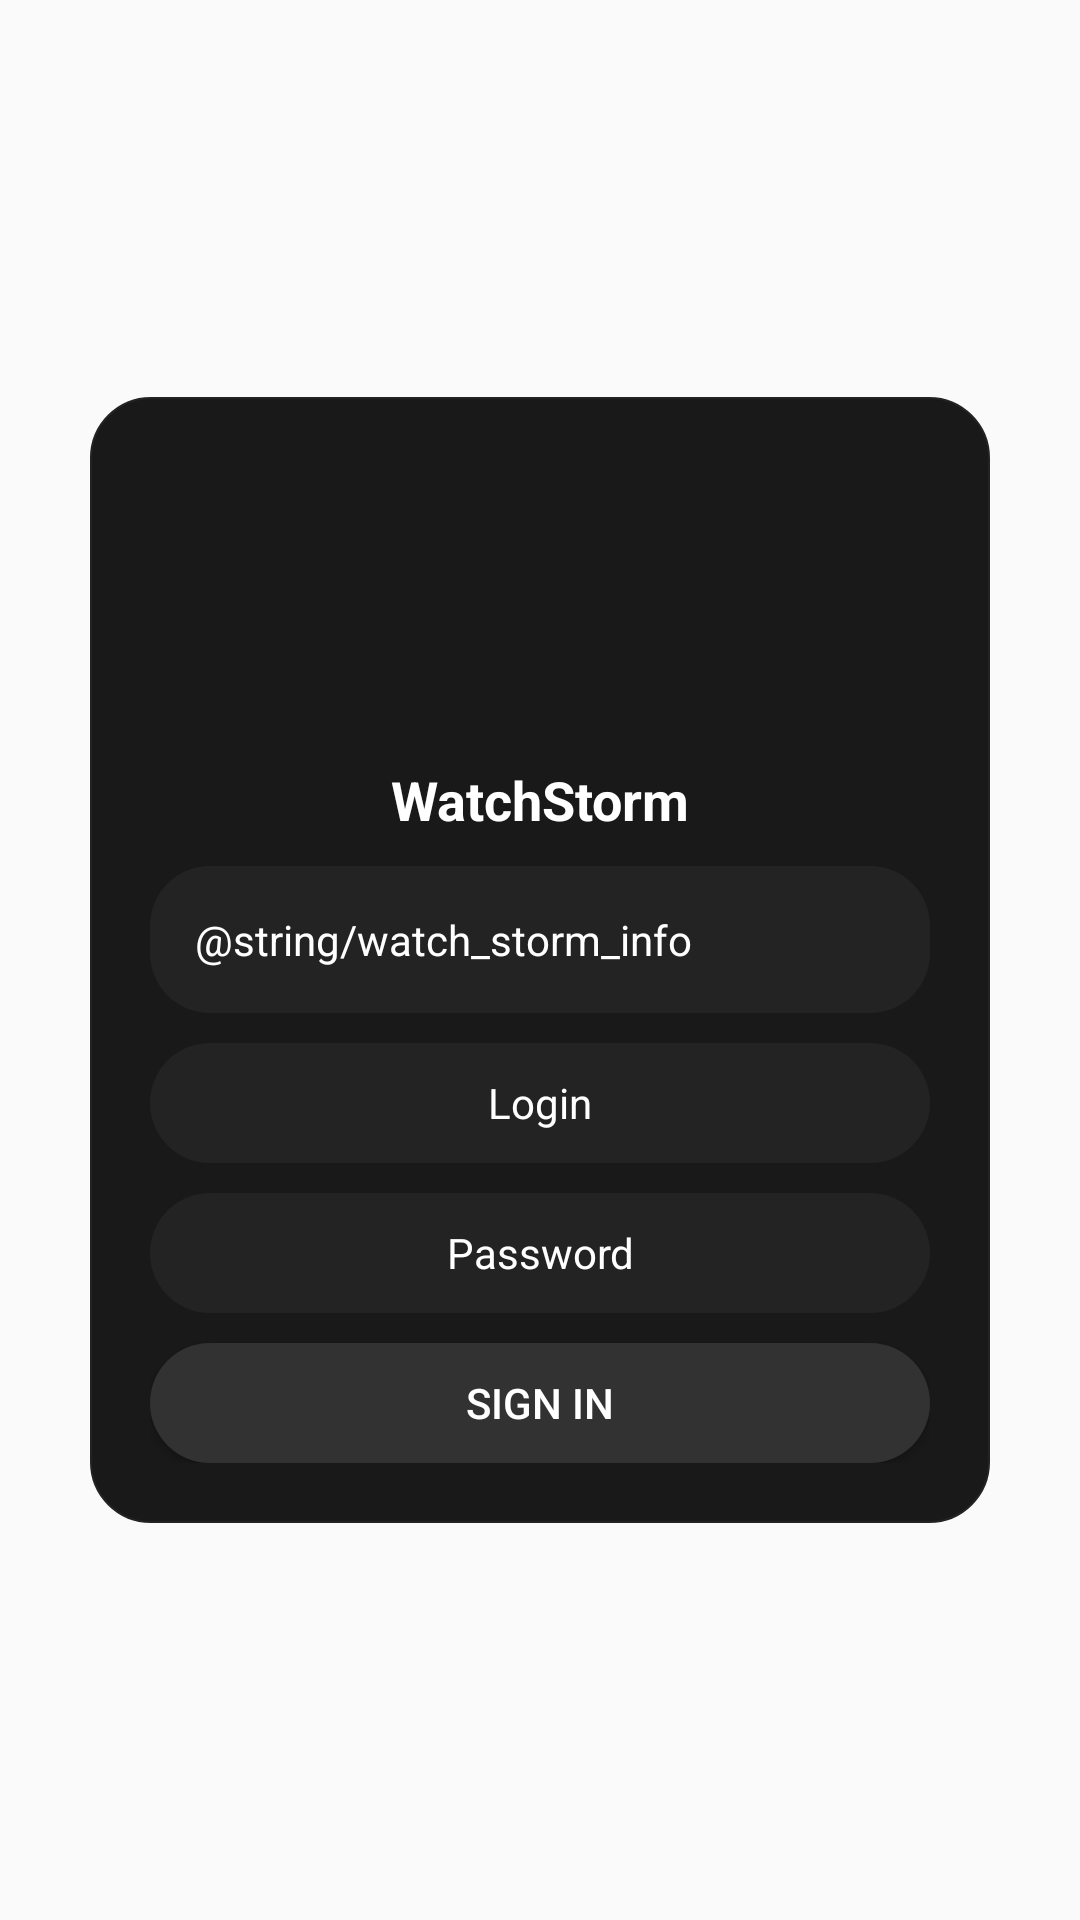

Write the Android layout XML for this screen, with the resource values it uses.
<!-- AndroidManifest.xml: application theme AppTheme -->
<!-- res/layout/dialog_authorization.xml -->
<?xml version="1.0" encoding="utf-8"?>
<androidx.constraintlayout.widget.ConstraintLayout xmlns:android="http://schemas.android.com/apk/res/android"
    android:layout_width="match_parent"
    android:layout_height="match_parent"
    xmlns:app="http://schemas.android.com/apk/res-auto">

    <androidx.constraintlayout.widget.ConstraintLayout
        android:layout_width="300dp"
        android:layout_height="wrap_content"
        app:layout_constraintTop_toTopOf="parent"
        app:layout_constraintBottom_toBottomOf="parent"
        app:layout_constraintStart_toStartOf="parent"
        app:layout_constraintEnd_toEndOf="parent"
        android:background="@drawable/rounded_background"
        android:padding="20dp"
        android:animateLayoutChanges="true" >

        <ImageView
            android:id="@+id/ivLogo"
            android:layout_width="100dp"
            android:layout_height="100dp"
            android:background="@drawable/watchstorm_icon2"
            app:layout_constraintTop_toTopOf="parent"
            app:layout_constraintStart_toStartOf="parent"
            app:layout_constraintEnd_toEndOf="parent" />

        <TextView
            android:id="@+id/textWatchStorm"
            android:layout_width="wrap_content"
            android:layout_height="wrap_content"
            android:text="@string/watch_storm"
            android:textColor="@color/white"
            android:textSize="18sp"
            android:textStyle="bold"
            app:layout_constraintStart_toStartOf="parent"
            app:layout_constraintEnd_toEndOf="parent"
            app:layout_constraintTop_toBottomOf="@id/ivLogo"
            android:layout_marginTop="2dp" />

        <TextView
            android:id="@+id/textWatchStormInfo"
            android:layout_width="match_parent"
            android:layout_height="wrap_content"
            app:layout_constraintTop_toBottomOf="@id/textWatchStorm"
            android:text="@string/watch_storm_info"
            android:textColor="@color/white"
            android:layout_marginTop="10dp"
            android:background="@drawable/rounded_background_light"
            android:padding="15dp"
            android:textAlignment="textStart"/>

        <androidx.constraintlayout.widget.ConstraintLayout
            android:layout_width="match_parent"
            android:layout_height="match_parent"
            app:layout_constraintTop_toBottomOf="@id/textWatchStormInfo"
            app:layout_constraintStart_toStartOf="parent"
            app:layout_constraintEnd_toEndOf="parent"
            android:layout_marginTop="10dp">

            <EditText
                style="@style/EditTextHint"
                android:id="@+id/dialogEditLogin"
                android:layout_width="match_parent"
                android:layout_height="40dp"
                app:layout_constraintTop_toTopOf="parent"
                android:background="@drawable/rounded_item"
                android:hint="@string/login"
                android:textAlignment="center"
                android:textColor="@color/white"
                android:inputType="text" />

            <EditText
                style="@style/EditTextHint"
                android:id="@+id/dialogEditPassword"
                android:layout_width="match_parent"
                android:layout_height="40dp"
                app:layout_constraintTop_toBottomOf="@id/dialogEditLogin"
                android:background="@drawable/rounded_item"
                android:hint="@string/password"
                android:textAlignment="center"
                android:textColor="@color/white"
                android:inputType="textPassword"
                android:layout_marginTop="10dp" />

            <Button
                android:id="@+id/dialogButtonSignIn"
                android:layout_width="match_parent"
                android:layout_height="40dp"
                app:layout_constraintTop_toBottomOf="@id/dialogEditPassword"
                app:layout_constraintStart_toStartOf="parent"
                android:text="@string/sign_in"
                android:textColor="@color/white"
                android:background="@drawable/rounded_button_black"
                android:layout_marginTop="10dp" />

            <Button
                android:id="@+id/dialogButtonSignUp"
                android:layout_width="match_parent"
                android:layout_height="40dp"
                app:layout_constraintTop_toBottomOf="@id/dialogButtonSignIn"
                android:text="@string/sign_up"
                android:textColor="@color/white"
                android:background="@drawable/rounded_button_black"
                android:layout_marginTop="10dp"
                android:layout_marginBottom="20dp"
                android:visibility="gone" />
        </androidx.constraintlayout.widget.ConstraintLayout>

    </androidx.constraintlayout.widget.ConstraintLayout>

</androidx.constraintlayout.widget.ConstraintLayout>
<!-- resources referenced by this layout -->
<resources>
  <color name="white">#FFFFFF</color>
  <!-- drawable rounded_button_black (drawable) -->
  <?xml version="1.0" encoding="utf-8"?>
  <ripple android:color="@color/grayAccentLight"
      xmlns:android="http://schemas.android.com/apk/res/android">
  
      <item android:id="@android:id/mask">
          <shape
              android:shape="rectangle"
              android:padding="10dp">
  
              <solid android:color="@color/grayAccentLight"/>
              <corners
                  android:bottomRightRadius="40dp"
                  android:bottomLeftRadius="40dp"
                  android:topLeftRadius="40dp"
                  android:topRightRadius="40dp"/>
          </shape>
      </item>
  
      <item android:id="@android:id/background">
          <shape
              android:shape="rectangle"
              android:padding="10dp">
  
              <corners
                  android:bottomRightRadius="40dp"
                  android:bottomLeftRadius="40dp"
                  android:topLeftRadius="40dp"
                  android:topRightRadius="40dp"/>
              <solid android:color="@color/buttonColor"/>
  
          </shape>
      </item>
  </ripple>
  <!-- drawable rounded_item (drawable) -->
  <?xml version="1.0" encoding="utf-8"?>
  <shape xmlns:android="http://schemas.android.com/apk/res/android"
      android:shape="rectangle"
      android:padding="10dp">
  
      <corners
          android:bottomRightRadius="40dp"
          android:bottomLeftRadius="40dp"
          android:topLeftRadius="40dp"
          android:topRightRadius="40dp"/>
      <solid android:width="2dip" android:color="@color/grayAccentLight"/>
  
  </shape>
  <string name="login">Login</string>
  <string name="password">Password</string>
  <string name="sign_in">Sign In</string>
  <string name="sign_up">Sign Up</string>
  <string name="watch_storm">WatchStorm</string>
  <style name="EditTextHint" parent="TextAppearance.AppCompat">
          <item name="android:textColorHint">@color/white</item>
      </style>
  <style name="AppTheme" parent="Theme.AppCompat.Light.NoActionBar">
          
          <item name="colorPrimary">@color/grayAccent</item>
          <item name="colorPrimaryDark">@color/grayAccent</item>
          <item name="colorAccent">@color/colorAccent</item>
          <item name="android:windowSplashscreenContent">@drawable/splash_screen</item>
      </style>
  <color name="grayAccentLight">#232323</color>
  <color name="grayAccent">#191919</color>
  <color name="accentLightRipple">#323232</color>
  <color name="buttonColor">#323232</color>
  <color name="colorAccent">#FFFFFF</color>
  <!-- drawable splash_screen (drawable) -->
  <?xml version="1.0" encoding="utf-8"?>
  <layer-list xmlns:android="http://schemas.android.com/apk/res/android">
  
      <item android:drawable="@color/ic_watchstorm_new_background"/>
  
      <item>
          <bitmap
              android:src="@mipmap/ic_watchstorm_new_foreground"
              android:gravity="center"/>
      </item>
  </layer-list>
  <color name="ic_watchstorm_new_background">#141414</color>
</resources>
